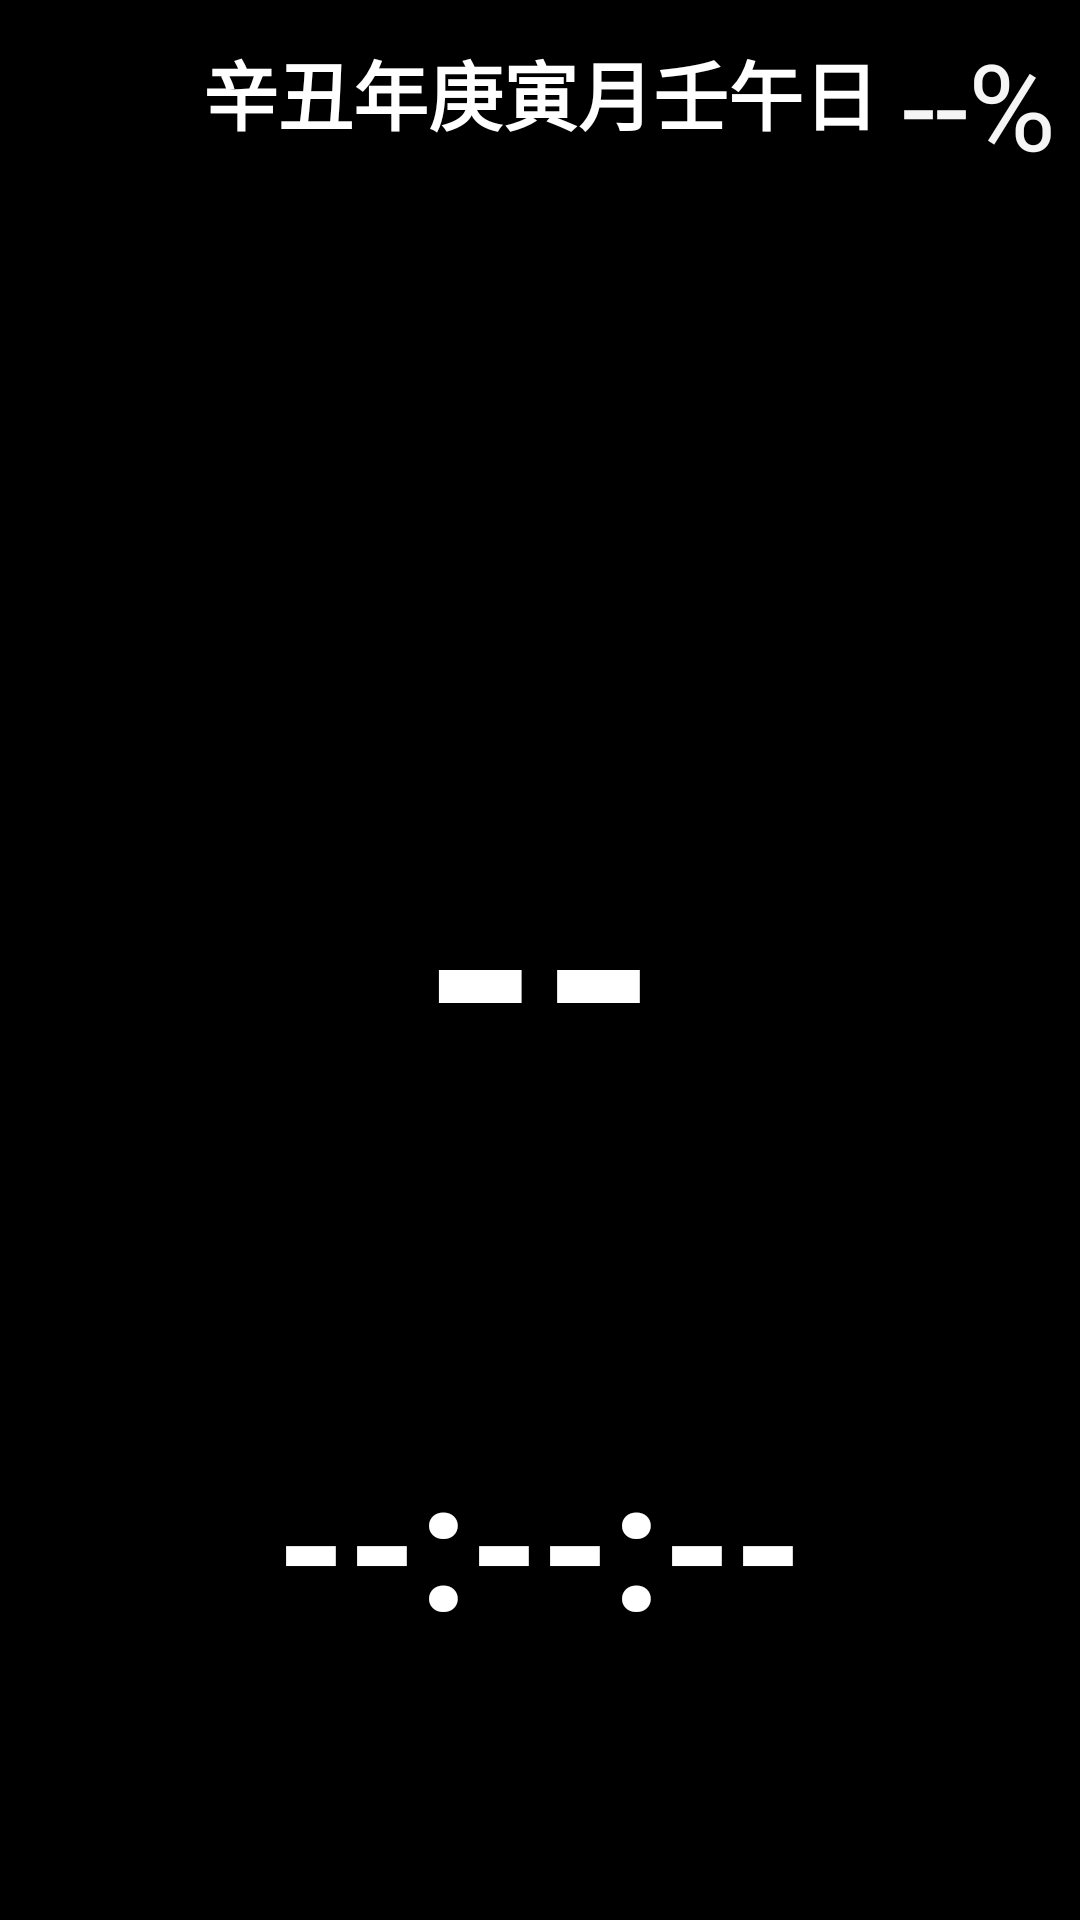

Produce the Android XML layout that renders to this screen, including the resource entries it uses.
<!-- AndroidManifest.xml: activity theme FullscreenTheme -->
<!-- res/layout/activity_fund_monitor.xml -->
<?xml version="1.0" encoding="utf-8"?>
<androidx.constraintlayout.widget.ConstraintLayout xmlns:android="http://schemas.android.com/apk/res/android"
    xmlns:app="http://schemas.android.com/apk/res-auto"
    xmlns:tools="http://schemas.android.com/tools"
    android:id="@+id/layout_root"
    android:layout_width="match_parent"
    android:layout_height="match_parent"
    android:background="#000000"
    android:keepScreenOn="true">


    <TextView
        android:id="@+id/tv_ganzhi"
        android:layout_width="wrap_content"
        android:layout_height="wrap_content"
        android:text="辛丑年庚寅月壬午日"
        android:textColor="@color/progressbar_background"
        android:textSize="25dp"
        android:textStyle="bold"
        app:layout_constraintBottom_toBottomOf="@+id/textView_battery"
        app:layout_constraintEnd_toEndOf="parent"
        app:layout_constraintStart_toStartOf="parent"
        app:layout_constraintTop_toTopOf="parent"
        tools:visibility="visible" />

    <TextView
        android:id="@+id/textView_battery"
        android:layout_width="wrap_content"
        android:layout_height="wrap_content"
        android:layout_marginTop="8dp"
        android:layout_marginEnd="8dp"
        android:text="--%"
        android:textColor="#F5F5F5"
        android:textSize="40dp"
        app:layout_constraintEnd_toEndOf="parent"
        app:layout_constraintTop_toTopOf="parent" />


    <TextView
        android:id="@+id/textView_weekday"
        android:layout_width="wrap_content"
        android:layout_height="wrap_content"
        android:layout_marginStart="8dp"
        android:layout_marginTop="8dp"
        android:textColor="#F5F5F5"
        android:textSize="40dp"
        app:layout_constraintStart_toStartOf="parent"
        app:layout_constraintTop_toTopOf="parent" />

    <ImageView
        android:id="@+id/image_volumn"
        android:layout_width="wrap_content"
        android:layout_height="wrap_content"
        android:layout_marginTop="8dp"
        android:layout_marginEnd="8dp"
        android:layout_marginRight="8dp"
        app:layout_constraintEnd_toEndOf="parent"
        app:layout_constraintStart_toStartOf="parent"
        app:layout_constraintTop_toTopOf="parent"
        app:srcCompat="@drawable/volume_on" />

    <TextView
        android:id="@+id/textView_log"
        android:layout_width="wrap_content"
        android:layout_height="wrap_content"
        android:text="TextView"
        android:textColor="@color/month_text_color"
        android:visibility="invisible"
        app:layout_constraintBottom_toBottomOf="parent"
        app:layout_constraintEnd_toEndOf="parent"
        app:layout_constraintStart_toStartOf="parent" />

    <ImageView
        android:id="@+id/imageView_warning"
        android:layout_width="150dp"
        android:layout_height="150dp"
        android:visibility="invisible"
        app:layout_constraintBottom_toTopOf="@+id/textView_totalProfit"
        app:layout_constraintEnd_toEndOf="parent"
        app:layout_constraintStart_toStartOf="parent"
        app:layout_constraintTop_toBottomOf="@+id/progressBar2"
        app:srcCompat="@drawable/warning" />

    <TextView
        android:id="@+id/textView_totalProfit"
        android:layout_width="wrap_content"
        android:layout_height="wrap_content"
        android:text="--"
        android:textColor="@color/cardview_light_background"
        android:textSize="100dp"
        android:textStyle="bold"
        app:layout_constraintBottom_toBottomOf="parent"
        app:layout_constraintEnd_toEndOf="parent"
        app:layout_constraintStart_toStartOf="parent"
        app:layout_constraintTop_toTopOf="parent"
        app:layout_constraintVertical_chainStyle="packed" />

    <TextView
        android:id="@+id/textView_time"
        android:layout_width="wrap_content"
        android:layout_height="wrap_content"
        android:text="--:--:--"
        android:textColor="@color/cardview_light_background"
        android:textSize="60sp"
        android:textStyle="bold"
        app:layout_constraintBottom_toTopOf="@+id/progressBar"
        app:layout_constraintEnd_toEndOf="parent"
        app:layout_constraintStart_toStartOf="parent"
        app:layout_constraintTop_toBottomOf="@+id/textView_totalProfit" />

    <TextView
        android:id="@+id/textView_sz"
        android:layout_width="wrap_content"
        android:layout_height="wrap_content"
        android:textColor="@color/cardview_light_background"
        android:textSize="60sp"
        android:textStyle="bold"
        app:layout_constraintBottom_toTopOf="@+id/textView_totalProfit"
        app:layout_constraintEnd_toEndOf="parent"
        app:layout_constraintStart_toStartOf="parent"
        app:layout_constraintTop_toBottomOf="@+id/progressBar2" />

    <ProgressBar
        android:id="@+id/progressBar"
        style="?android:attr/progressBarStyleHorizontal"
        android:layout_width="0dp"
        android:layout_height="2dp"
        android:layout_marginBottom="60dp"
        android:progressDrawable="@drawable/my_progressbar3"
        android:rotation="180"
        android:visibility="gone"
        app:layout_constraintBottom_toBottomOf="parent"
        app:layout_constraintEnd_toEndOf="parent"
        app:layout_constraintStart_toStartOf="parent" />

    <ProgressBar
        android:id="@+id/progressBar2"
        style="?android:attr/progressBarStyleHorizontal"
        android:layout_width="0dp"
        android:layout_height="2dp"
        android:layout_marginTop="60dp"
        android:progressDrawable="@drawable/my_progressbar3"
        android:visibility="gone"
        app:layout_constraintEnd_toEndOf="parent"
        app:layout_constraintStart_toStartOf="parent"
        app:layout_constraintTop_toTopOf="parent" />


</androidx.constraintlayout.widget.ConstraintLayout>
<!-- resources referenced by this layout -->
<resources>
  <color name="month_text_color">#b90404</color>
  <color name="progressbar_background">#FFFFFF</color>
  <!-- drawable my_progressbar3 (drawable) -->
  <?xml version="1.0" encoding="utf-8"?>
  <layer-list xmlns:android="http://schemas.android.com/apk/res/android">
  
      <item android:id="@android:id/background">
          <shape>
              <corners android:radius="5dip" />
              <gradient
                  android:startColor="@color/yellow"
                  android:centerColor="@color/yellow"
                  android:centerY="0.75"
                  android:endColor="@color/yellow"
                  android:angle="270"
                  />
          </shape>
      </item>
  
      <item android:id="@android:id/secondaryProgress">
          <clip>
              <shape>
                  <corners android:radius="5dip" />
                  <gradient
                      android:startColor="#FFFFFF"
                      android:centerColor="#FFFFFF"
                      android:centerY="0.75"
                      android:endColor="#FFFFFF"
                      android:angle="270"
                      />
              </shape>
          </clip>
      </item>
  
      <item android:id="@android:id/progress">
          <clip>
              <shape>
                  <corners android:radius="5dip" />
                  <gradient
                      android:startColor="@color/second_color1"
                      android:centerColor="@color/second_color1"
                      android:centerY="0.75"
                      android:endColor="@color/second_color1"
                      android:angle="270"
                      />
              </shape>
          </clip>
      </item>
  
  </layer-list>
  <!-- drawable volume_on: png bitmap (drawable, 353 bytes) -->
  <!-- drawable warning (drawable) -->
  <vector android:height="24dp" android:tint="#DEDE36"
      android:viewportHeight="24" android:viewportWidth="24"
      android:width="24dp" xmlns:android="http://schemas.android.com/apk/res/android">
      <path android:fillColor="@android:color/white" android:pathData="M1,21h22L12,2 1,21zM13,18h-2v-2h2v2zM13,14h-2v-4h2v4z"/>
  </vector>
  <style name="FullscreenTheme" parent="Theme.AppCompat.Light.NoActionBar">
          <item name="android:actionBarStyle">@style/FullscreenActionBarStyle</item>
          <item name="android:windowActionBarOverlay">true</item>
          <item name="android:windowBackground">@null</item>
          <item name="metaButtonBarStyle">?android:attr/buttonBarStyle</item>
          <item name="metaButtonBarButtonStyle">?android:attr/buttonBarButtonStyle</item>
          
          
      </style>
  <color name="yellow">#fff222</color>
  <color name="second_color1">#E81010</color>
  <style name="FullscreenActionBarStyle" parent="Widget.AppCompat.ActionBar">
          <item name="android:background">@color/black_overlay</item>
      </style>
  <color name="black_overlay">#66000000</color>
</resources>
